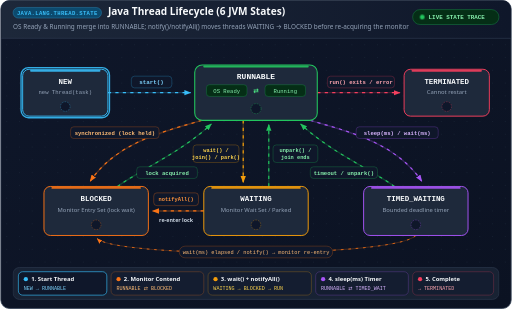
t = 0.00 s
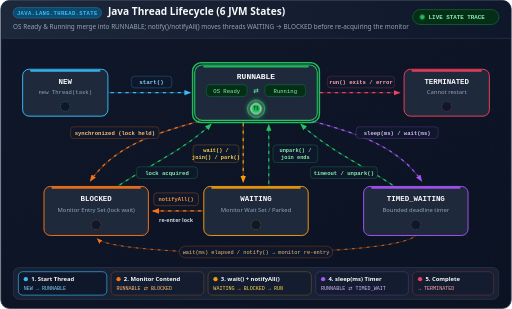
t = 1.65 s
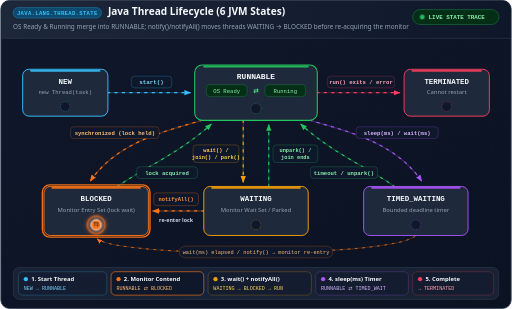
t = 3.41 s
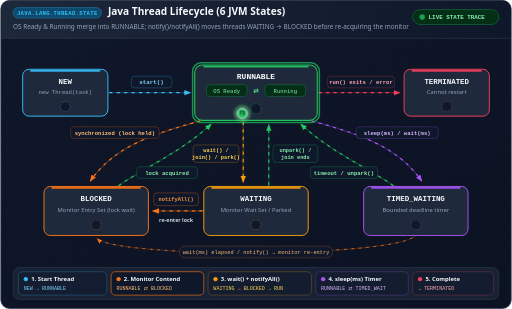
t = 5.03 s
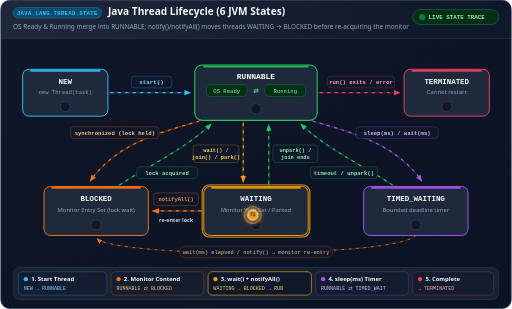
t = 6.53 s
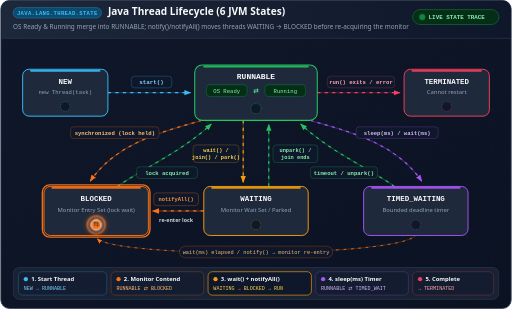
t = 8.40 s

The animated SVG that drew these frames (rendered in a browser with its animation timeline set to each time). Animation: 15 SMIL elements (animate=14,animateMotion=1), 3 CSS @keyframes rules; frames cover the first 8.40 s, repeats indefinitely.

<svg xmlns="http://www.w3.org/2000/svg" viewBox="0 0 960 580" width="960" height="580" role="img" aria-labelledby="tl-title tl-desc">
  <title id="tl-title">Java Thread Lifecycle (6 JVM States)</title>
  <desc id="tl-desc">Animated diagram of Java Thread.State lifecycle transitions across NEW, RUNNABLE, BLOCKED, WAITING, TIMED_WAITING, and TERMINATED.</desc>

  <defs>
    <style>
      .sans { font-family: system-ui, -apple-system, 'Segoe UI', Roboto, Helvetica, Arial, sans-serif; }
      .mono { font-family: ui-monospace, SFMono-Regular, Menlo, Monaco, Consolas, monospace; }
      .flow-fwd {
        stroke-dasharray: 6 8;
        animation: dashFwd 1.4s linear infinite;
      }
      .flow-slow {
        stroke-dasharray: 5 9;
        animation: dashFwd 2.2s linear infinite;
      }
      .live-dot {
        animation: livePulse 1.8s ease-in-out infinite;
        transform-box: fill-box;
        transform-origin: center;
      }
      .ring-pulse {
        animation: ringBreath 2.4s ease-in-out infinite;
        transform-box: fill-box;
        transform-origin: center;
      }
      @keyframes dashFwd {
        from { stroke-dashoffset: 28; }
        to   { stroke-dashoffset: 0; }
      }
      @keyframes livePulse {
        0%, 100% { opacity: 1; transform: scale(1); }
        50%      { opacity: 0.45; transform: scale(1.35); }
      }
      @keyframes ringBreath {
        0%, 100% { opacity: 0.45; transform: scale(0.95); }
        50%      { opacity: 0.95; transform: scale(1.12); }
      }
    </style>

    <pattern id="bg-grid" width="24" height="24" patternUnits="userSpaceOnUse">
      <circle cx="12" cy="12" r="0.9" fill="#1e293b"/>
    </pattern>

    <linearGradient id="card-grad" x1="0" y1="0" x2="1" y2="1">
      <stop offset="0%" stop-color="#0f172a"/>
      <stop offset="100%" stop-color="#0b1222"/>
    </linearGradient>

    <linearGradient id="header-grad" x1="0" y1="0" x2="1" y2="0">
      <stop offset="0%" stop-color="#1e293b" stop-opacity="0.95"/>
      <stop offset="100%" stop-color="#0f172a" stop-opacity="0.95"/>
    </linearGradient>

    <filter id="glow-soft" x="-40%" y="-40%" width="180%" height="180%">
      <feGaussianBlur stdDeviation="4" result="blur"/>
      <feMerge>
        <feMergeNode in="blur"/>
        <feMergeNode in="SourceGraphic"/>
      </feMerge>
    </filter>

    <marker id="arr-sky" viewBox="0 0 10 10" refX="8" refY="5" markerWidth="6.5" markerHeight="6.5" orient="auto">
      <path d="M 0 1.5 L 9 5 L 0 8.5 z" fill="#38bdf8"/>
    </marker>
    <marker id="arr-green" viewBox="0 0 10 10" refX="8" refY="5" markerWidth="6.5" markerHeight="6.5" orient="auto">
      <path d="M 0 1.5 L 9 5 L 0 8.5 z" fill="#22c55e"/>
    </marker>
    <marker id="arr-orange" viewBox="0 0 10 10" refX="8" refY="5" markerWidth="6.5" markerHeight="6.5" orient="auto">
      <path d="M 0 1.5 L 9 5 L 0 8.5 z" fill="#f97316"/>
    </marker>
    <marker id="arr-amber" viewBox="0 0 10 10" refX="8" refY="5" markerWidth="6.5" markerHeight="6.5" orient="auto">
      <path d="M 0 1.5 L 9 5 L 0 8.5 z" fill="#f59e0b"/>
    </marker>
    <marker id="arr-purple" viewBox="0 0 10 10" refX="8" refY="5" markerWidth="6.5" markerHeight="6.5" orient="auto">
      <path d="M 0 1.5 L 9 5 L 0 8.5 z" fill="#a855f7"/>
    </marker>
    <marker id="arr-rose" viewBox="0 0 10 10" refX="8" refY="5" markerWidth="6.5" markerHeight="6.5" orient="auto">
      <path d="M 0 1.5 L 9 5 L 0 8.5 z" fill="#f43f5e"/>
    </marker>
  </defs>

  <!-- Outer Dark-Slate Card -->
  <rect x="1" y="1" width="958" height="578" rx="16" fill="url(#card-grad)" stroke="#334155" stroke-width="1.5"/>
  <rect x="2" y="72" width="956" height="426" fill="url(#bg-grid)" opacity="0.9"/>

  <!-- Header Bar -->
  <path d="M 17 1 H 943 A 15 15 0 0 1 958 16 V 72 H 2 V 16 A 15 15 0 0 1 17 1 Z" fill="url(#header-grad)"/>
  <line x1="2" y1="72" x2="958" y2="72" stroke="#334155" stroke-width="1"/>

  <rect x="24" y="14" width="166" height="20" rx="10" fill="#0c4a6e" stroke="#38bdf8" stroke-opacity="0.5" stroke-width="1"/>
  <text x="107" y="28" text-anchor="middle" class="mono" font-size="10.5" font-weight="600" fill="#38bdf8" letter-spacing="0.6">JAVA.LANG.THREAD.STATE</text>

  <text x="202" y="29" class="sans" font-size="19" font-weight="700" fill="#f8fafc">Java Thread Lifecycle (6 JVM States)</text>
  <text x="24" y="54" class="sans" font-size="12" fill="#94a3b8">OS Ready &amp; Running merge into RUNNABLE; notify()/notifyAll() moves threads WAITING → BLOCKED before re-acquiring the monitor</text>

  <!-- Top-Right Live Badge -->
  <rect x="774" y="18" width="162" height="28" rx="14" fill="#052e16" stroke="#22c55e" stroke-opacity="0.55" stroke-width="1"/>
  <circle cx="792" cy="32" r="4.5" fill="#22c55e" class="live-dot"/>
  <text x="804" y="36" class="mono" font-size="11" font-weight="600" fill="#86efac">LIVE STATE TRACE</text>

  <!-- ==================== TRANSITION CONNECTORS ==================== -->

  <!-- 1. NEW -> RUNNABLE -->
  <path d="M 202 174 L 357 174" fill="none" stroke="#38bdf8" stroke-opacity="0.25" stroke-width="2.5"/>
  <path d="M 202 174 L 357 174" fill="none" stroke="#38bdf8" stroke-width="2.2" class="flow-fwd" marker-end="url(#arr-sky)"/>
  <rect x="246" y="143" width="76" height="22" rx="6" fill="#0f172a" stroke="#38bdf8" stroke-opacity="0.45" stroke-width="1"/>
  <text x="284" y="158" text-anchor="middle" class="mono" font-size="11" font-weight="600" fill="#7dd3fc">start()</text>

  <!-- 2. RUNNABLE -> TERMINATED -->
  <path d="M 595 174 L 750 174" fill="none" stroke="#f43f5e" stroke-opacity="0.25" stroke-width="2.5"/>
  <path d="M 595 174 L 750 174" fill="none" stroke="#f43f5e" stroke-width="2.2" class="flow-fwd" marker-end="url(#arr-rose)"/>
  <rect x="614" y="143" width="126" height="22" rx="6" fill="#0f172a" stroke="#f43f5e" stroke-opacity="0.45" stroke-width="1"/>
  <text x="677" y="158" text-anchor="middle" class="mono" font-size="10.5" font-weight="600" fill="#fda4af">run() exits / error</text>

  <!-- 3. RUNNABLE -> BLOCKED -->
  <path d="M 378 226 C 315 245, 220 265, 169 340" fill="none" stroke="#f97316" stroke-opacity="0.25" stroke-width="2.5"/>
  <path d="M 378 226 C 315 245, 220 265, 169 340" fill="none" stroke="#f97316" stroke-width="2.2" class="flow-fwd" marker-end="url(#arr-orange)"/>
  <rect x="132" y="238" width="166" height="22" rx="6" fill="#0f172a" stroke="#f97316" stroke-opacity="0.45" stroke-width="1"/>
  <text x="215" y="253" text-anchor="middle" class="mono" font-size="10.5" font-weight="600" fill="#fdba74">synchronized (lock held)</text>

  <!-- 4. BLOCKED -> RUNNABLE -->
  <path d="M 220 350 C 270 315, 340 285, 396 233" fill="none" stroke="#22c55e" stroke-opacity="0.25" stroke-width="2.5"/>
  <path d="M 220 350 C 270 315, 340 285, 396 233" fill="none" stroke="#22c55e" stroke-width="2.2" class="flow-fwd" marker-end="url(#arr-green)"/>
  <rect x="256" y="313" width="114" height="22" rx="6" fill="#0f172a" stroke="#22c55e" stroke-opacity="0.45" stroke-width="1"/>
  <text x="313" y="328" text-anchor="middle" class="mono" font-size="10.5" font-weight="600" fill="#86efac">lock acquired</text>

  <!-- 5. RUNNABLE -> WAITING -->
  <path d="M 456 226 L 456 342" fill="none" stroke="#f59e0b" stroke-opacity="0.25" stroke-width="2.5"/>
  <path d="M 456 226 L 456 342" fill="none" stroke="#f59e0b" stroke-width="2.2" class="flow-fwd" marker-end="url(#arr-amber)"/>
  <rect x="362" y="272" width="86" height="33" rx="6" fill="#0f172a" stroke="#f59e0b" stroke-opacity="0.45" stroke-width="1"/>
  <text x="405" y="286" text-anchor="middle" class="mono" font-size="10" font-weight="600" fill="#fcd34d">wait() /</text>
  <text x="405" y="299" text-anchor="middle" class="mono" font-size="10" font-weight="600" fill="#fcd34d">join() / park()</text>

  <!-- 6. WAITING -> RUNNABLE -->
  <path d="M 504 350 L 504 234" fill="none" stroke="#22c55e" stroke-opacity="0.25" stroke-width="2.5"/>
  <path d="M 504 350 L 504 234" fill="none" stroke="#22c55e" stroke-width="2.2" class="flow-fwd" marker-end="url(#arr-green)"/>
  <rect x="512" y="272" width="84" height="33" rx="6" fill="#0f172a" stroke="#22c55e" stroke-opacity="0.45" stroke-width="1"/>
  <text x="554" y="286" text-anchor="middle" class="mono" font-size="10" font-weight="600" fill="#86efac">unpark() /</text>
  <text x="554" y="299" text-anchor="middle" class="mono" font-size="10" font-weight="600" fill="#86efac">join ends</text>

  <!-- 7. WAITING -> BLOCKED (CRITICAL GOTCHA EDGE) -->
  <path d="M 382 396 L 286 396" fill="none" stroke="#f97316" stroke-opacity="0.3" stroke-width="2.8"/>
  <path d="M 382 396 L 286 396" fill="none" stroke="#f97316" stroke-width="2.4" class="flow-fwd" marker-end="url(#arr-orange)"/>
  <rect x="288" y="362" width="84" height="24" rx="6" fill="#0f172a" stroke="#f97316" stroke-opacity="0.55" stroke-width="1"/>
  <text x="330" y="378" text-anchor="middle" class="mono" font-size="10" font-weight="700" fill="#fb923c">notifyAll()</text>
  <text x="330" y="416" text-anchor="middle" class="sans" font-size="10" font-weight="600" fill="#cbd5e1">re-enter lock</text>

  <!-- 8. RUNNABLE -> TIMED_WAITING -->
  <path d="M 582 226 C 645 245, 740 265, 791 340" fill="none" stroke="#a855f7" stroke-opacity="0.25" stroke-width="2.5"/>
  <path d="M 582 226 C 645 245, 740 265, 791 340" fill="none" stroke="#a855f7" stroke-width="2.2" class="flow-fwd" marker-end="url(#arr-purple)"/>
  <rect x="668" y="238" width="154" height="22" rx="6" fill="#0f172a" stroke="#a855f7" stroke-opacity="0.45" stroke-width="1"/>
  <text x="745" y="253" text-anchor="middle" class="mono" font-size="10.5" font-weight="600" fill="#d8b4fe">sleep(ms) / wait(ms)</text>

  <!-- 9. TIMED_WAITING -> RUNNABLE -->
  <path d="M 740 350 C 690 315, 620 285, 564 233" fill="none" stroke="#22c55e" stroke-opacity="0.25" stroke-width="2.5"/>
  <path d="M 740 350 C 690 315, 620 285, 564 233" fill="none" stroke="#22c55e" stroke-width="2.2" class="flow-fwd" marker-end="url(#arr-green)"/>
  <rect x="582" y="313" width="126" height="22" rx="6" fill="#0f172a" stroke="#22c55e" stroke-opacity="0.45" stroke-width="1"/>
  <text x="645" y="328" text-anchor="middle" class="mono" font-size="10.5" font-weight="600" fill="#86efac">timeout / unpark()</text>

  <!-- 10. TIMED_WAITING -> BLOCKED (wait(ms) monitor re-entry arc) -->
  <path d="M 780 442 C 740 484, 220 484, 182 448" fill="none" stroke="#f97316" stroke-opacity="0.22" stroke-width="2"/>
  <path d="M 780 442 C 740 484, 220 484, 182 448" fill="none" stroke="#f97316" stroke-opacity="0.85" stroke-width="1.8" class="flow-slow" marker-end="url(#arr-orange)"/>
  <rect x="336" y="462" width="288" height="22" rx="11" fill="#0f172a" stroke="#f97316" stroke-opacity="0.45" stroke-width="1"/>
  <text x="480" y="477" text-anchor="middle" class="mono" font-size="10" fill="#fdba74">wait(ms) elapsed / notify() → monitor re-entry</text>


  <!-- ==================== 6 THREAD STATE NODES ==================== -->

  <!-- Node 1: NEW -->
  <g>
    <rect x="42" y="130" width="160" height="88" rx="12" fill="#1e293b" stroke="#38bdf8" stroke-width="1.8"/>
    <rect x="39" y="127" width="166" height="94" rx="14" fill="none" stroke="#38bdf8" stroke-width="2.5" opacity="0">
      <animate attributeName="opacity" dur="15s" repeatCount="indefinite" calcMode="linear"
               keyTimes="0;0.04;0.08;1" values="0.9;0.9;0;0"/>
    </rect>
    <rect x="56" y="131" width="132" height="3.5" rx="1.75" fill="#38bdf8" opacity="0.9"/>
    <text x="122" y="158" text-anchor="middle" class="mono" font-size="14" font-weight="700" fill="#f8fafc">NEW</text>
    <text x="122" y="177" text-anchor="middle" class="mono" font-size="10.5" fill="#94a3b8">new Thread(task)</text>
    <circle cx="122" cy="200" r="9" fill="#0f172a" stroke="#38bdf8" stroke-opacity="0.45" stroke-dasharray="3 2" stroke-width="1.2"/>
  </g>

  <!-- Node 2: RUNNABLE (Center Hero) -->
  <g>
    <rect x="365" y="122" width="230" height="104" rx="14" fill="#1e293b" stroke="#22c55e" stroke-width="2"/>
    <rect x="361" y="118" width="238" height="112" rx="16" fill="none" stroke="#22c55e" stroke-width="2.8" opacity="0">
      <animate attributeName="opacity" dur="15s" repeatCount="indefinite" calcMode="linear"
               keyTimes="0;0.09;0.11;0.16;0.18;0.32;0.34;0.39;0.41;0.65;0.67;0.72;0.74;0.87;0.89;0.94;0.96;1"
               values="0;0;0.95;0.95;0;0;0.95;0.95;0;0;0.95;0.95;0;0;0.95;0.95;0;0"/>
    </rect>
    <rect x="381" y="123" width="198" height="3.5" rx="1.75" fill="#22c55e" opacity="0.9"/>
    <text x="480" y="148" text-anchor="middle" class="mono" font-size="15" font-weight="700" fill="#f8fafc">RUNNABLE</text>
    <!-- OS Ready <-> Running sub-pills -->
    <rect x="387" y="159" width="76" height="22" rx="6" fill="#052e16" stroke="#22c55e" stroke-opacity="0.45" stroke-width="1"/>
    <text x="425" y="174" text-anchor="middle" class="mono" font-size="10.5" fill="#86efac">OS Ready</text>
    <text x="480" y="174" text-anchor="middle" class="sans" font-size="12" font-weight="700" fill="#4ade80">⇄</text>
    <rect x="497" y="159" width="76" height="22" rx="6" fill="#052e16" stroke="#22c55e" stroke-opacity="0.45" stroke-width="1"/>
    <text x="535" y="174" text-anchor="middle" class="mono" font-size="10.5" fill="#86efac">Running</text>
    <circle cx="480" cy="204" r="9.5" fill="#0f172a" stroke="#22c55e" stroke-opacity="0.5" stroke-dasharray="3 2" stroke-width="1.2"/>
  </g>

  <!-- Node 3: TERMINATED -->
  <g>
    <rect x="758" y="130" width="160" height="88" rx="12" fill="#1e293b" stroke="#f43f5e" stroke-width="1.8"/>
    <rect x="755" y="127" width="166" height="94" rx="14" fill="none" stroke="#f43f5e" stroke-width="2.5" opacity="0">
      <animate attributeName="opacity" dur="15s" repeatCount="indefinite" calcMode="linear"
               keyTimes="0;0.95;0.97;1" values="0;0;0.9;0.9"/>
    </rect>
    <rect x="772" y="131" width="132" height="3.5" rx="1.75" fill="#f43f5e" opacity="0.9"/>
    <text x="838" y="158" text-anchor="middle" class="mono" font-size="14" font-weight="700" fill="#f8fafc">TERMINATED</text>
    <text x="838" y="177" text-anchor="middle" class="sans" font-size="11" fill="#94a3b8">Cannot restart</text>
    <circle cx="838" cy="200" r="9" fill="#0f172a" stroke="#f43f5e" stroke-opacity="0.45" stroke-dasharray="3 2" stroke-width="1.2"/>
  </g>

  <!-- Node 4: BLOCKED -->
  <g>
    <rect x="82" y="350" width="196" height="92" rx="12" fill="#1e293b" stroke="#f97316" stroke-width="1.8"/>
    <rect x="79" y="347" width="202" height="98" rx="14" fill="none" stroke="#f97316" stroke-width="2.6" opacity="0">
      <animate attributeName="opacity" dur="15s" repeatCount="indefinite" calcMode="linear"
               keyTimes="0;0.20;0.22;0.27;0.29;0.54;0.56;0.60;0.62;1"
               values="0;0;0.95;0.95;0;0;0.95;0.95;0;0"/>
    </rect>
    <rect x="96" y="351" width="168" height="3.5" rx="1.75" fill="#f97316" opacity="0.9"/>
    <text x="180" y="378" text-anchor="middle" class="mono" font-size="14" font-weight="700" fill="#f8fafc">BLOCKED</text>
    <text x="180" y="397" text-anchor="middle" class="sans" font-size="11" fill="#94a3b8">Monitor Entry Set (lock wait)</text>
    <circle cx="180" cy="422" r="9" fill="#0f172a" stroke="#f97316" stroke-opacity="0.45" stroke-dasharray="3 2" stroke-width="1.2"/>
  </g>

  <!-- Node 5: WAITING -->
  <g>
    <rect x="382" y="350" width="196" height="92" rx="12" fill="#1e293b" stroke="#f59e0b" stroke-width="1.8"/>
    <rect x="379" y="347" width="202" height="98" rx="14" fill="none" stroke="#f59e0b" stroke-width="2.6" opacity="0">
      <animate attributeName="opacity" dur="15s" repeatCount="indefinite" calcMode="linear"
               keyTimes="0;0.42;0.44;0.50;0.52;1"
               values="0;0;0.95;0.95;0;0"/>
    </rect>
    <rect x="396" y="351" width="168" height="3.5" rx="1.75" fill="#f59e0b" opacity="0.9"/>
    <text x="480" y="378" text-anchor="middle" class="mono" font-size="14" font-weight="700" fill="#f8fafc">WAITING</text>
    <text x="480" y="397" text-anchor="middle" class="sans" font-size="11" fill="#94a3b8">Monitor Wait Set / Parked</text>
    <circle cx="480" cy="422" r="9" fill="#0f172a" stroke="#f59e0b" stroke-opacity="0.45" stroke-dasharray="3 2" stroke-width="1.2"/>
  </g>

  <!-- Node 6: TIMED_WAITING -->
  <g>
    <rect x="682" y="350" width="196" height="92" rx="12" fill="#1e293b" stroke="#a855f7" stroke-width="1.8"/>
    <rect x="679" y="347" width="202" height="98" rx="14" fill="none" stroke="#a855f7" stroke-width="2.6" opacity="0">
      <animate attributeName="opacity" dur="15s" repeatCount="indefinite" calcMode="linear"
               keyTimes="0;0.76;0.78;0.84;0.86;1"
               values="0;0;0.95;0.95;0;0"/>
    </rect>
    <rect x="696" y="351" width="168" height="3.5" rx="1.75" fill="#a855f7" opacity="0.9"/>
    <text x="780" y="378" text-anchor="middle" class="mono" font-size="14" font-weight="700" fill="#f8fafc">TIMED_WAITING</text>
    <text x="780" y="397" text-anchor="middle" class="sans" font-size="11" fill="#94a3b8">Bounded deadline timer</text>
    <circle cx="780" cy="422" r="9" fill="#0f172a" stroke="#a855f7" stroke-opacity="0.45" stroke-dasharray="3 2" stroke-width="1.2"/>
  </g>


  <!-- ==================== ANIMATED THREAD TOKEN T1 ==================== -->
  <g filter="url(#glow-soft)">
    <animate attributeName="opacity" dur="15s" repeatCount="indefinite" calcMode="linear"
             keyTimes="0;0.015;0.975;0.995;1" values="0;1;1;0;0"/>

    <!-- Outer Halo -->
    <circle cx="0" cy="0" r="15" fill="none" stroke="#38bdf8" stroke-width="2" class="ring-pulse">
      <animate attributeName="stroke" dur="15s" repeatCount="indefinite" calcMode="discrete"
               keyTimes="0;0.10;0.21;0.33;0.43;0.55;0.66;0.77;0.88;0.97"
               values="#38bdf8;#22c55e;#f97316;#22c55e;#f59e0b;#f97316;#22c55e;#a855f7;#22c55e;#f43f5e"/>
    </circle>

    <!-- Core Glowing Orb -->
    <circle cx="0" cy="0" r="9.5" fill="#38bdf8" stroke="#f8fafc" stroke-width="1.5">
      <animate attributeName="fill" dur="15s" repeatCount="indefinite" calcMode="discrete"
               keyTimes="0;0.10;0.21;0.33;0.43;0.55;0.66;0.77;0.88;0.97"
               values="#38bdf8;#22c55e;#f97316;#22c55e;#f59e0b;#f97316;#22c55e;#a855f7;#22c55e;#f43f5e"/>
    </circle>

    <text x="0" y="3" text-anchor="middle" class="mono" font-size="8.5" font-weight="800" fill="#0f172a">T1</text>

    <!-- Exact 15s Continuous Lifecycle Path -->
    <animateMotion dur="15s" repeatCount="indefinite" calcMode="linear"
      path="M 122 200 L 202 174 L 365 174 L 480 204 L 378 226 C 315 245, 220 265, 165 344 L 180 422 L 220 350 C 270 315, 340 285, 400 232 L 480 204 L 456 226 L 456 350 L 480 422 L 382 396 L 278 396 L 180 422 L 220 350 C 270 315, 340 285, 400 232 L 480 204 L 582 226 C 645 245, 740 265, 795 344 L 780 422 L 740 350 C 690 315, 620 285, 560 232 L 480 204 L 595 174 L 758 174 L 838 200"
      keyTimes="0;0.04;0.11;0.15;0.22;0.27;0.34;0.38;0.44;0.50;0.56;0.60;0.67;0.71;0.78;0.84;0.90;0.93;0.98;1"
      keyPoints="0;0;0.11142;0.11142;0.24316;0.24316;0.35966;0.35966;0.43043;0.43043;0.52383;0.52383;0.64034;0.64034;0.77208;0.77208;0.88858;0.88858;1;1"/>
  </g>


  <!-- ==================== ANIMATED STEP LEGEND BAR ==================== -->
  <rect x="24" y="502" width="912" height="60" rx="12" fill="#1e293b" fill-opacity="0.72" stroke="#334155" stroke-width="1"/>

  <!-- Step 1 -->
  <g>
    <rect x="34" y="510" width="166" height="44" rx="8" fill="#0f172a" stroke="#38bdf8" stroke-width="1.2" opacity="0.4">
      <animate attributeName="opacity" dur="15s" repeatCount="indefinite" calcMode="discrete"
               keyTimes="0;0.14;1" values="1;0.35;0.35"/>
    </rect>
    <circle cx="48" cy="524" r="4" fill="#38bdf8"/>
    <text x="58" y="528" class="sans" font-size="11" font-weight="700" fill="#f8fafc">1. Start Thread</text>
    <text x="44" y="544" class="mono" font-size="9.5" fill="#7dd3fc">NEW → RUNNABLE</text>
  </g>

  <!-- Step 2 -->
  <g>
    <rect x="208" y="510" width="174" height="44" rx="8" fill="#0f172a" stroke="#f97316" stroke-width="1.2" opacity="0.35">
      <animate attributeName="opacity" dur="15s" repeatCount="indefinite" calcMode="discrete"
               keyTimes="0;0.14;0.36;1" values="0.35;1;0.35;0.35"/>
    </rect>
    <circle cx="222" cy="524" r="4" fill="#f97316"/>
    <text x="232" y="528" class="sans" font-size="11" font-weight="700" fill="#f8fafc">2. Monitor Contend</text>
    <text x="218" y="544" class="mono" font-size="9.5" fill="#fdba74">RUNNABLE ⇄ BLOCKED</text>
  </g>

  <!-- Step 3 -->
  <g>
    <rect x="390" y="510" width="194" height="44" rx="8" fill="#0f172a" stroke="#f59e0b" stroke-width="1.2" opacity="0.35">
      <animate attributeName="opacity" dur="15s" repeatCount="indefinite" calcMode="discrete"
               keyTimes="0;0.36;0.68;1" values="0.35;1;0.35;0.35"/>
    </rect>
    <circle cx="404" cy="524" r="4" fill="#f59e0b"/>
    <text x="414" y="528" class="sans" font-size="11" font-weight="700" fill="#f8fafc">3. wait() + notifyAll()</text>
    <text x="400" y="544" class="mono" font-size="9.5" fill="#fcd34d">WAITING → BLOCKED → RUN</text>
  </g>

  <!-- Step 4 -->
  <g>
    <rect x="592" y="510" width="174" height="44" rx="8" fill="#0f172a" stroke="#a855f7" stroke-width="1.2" opacity="0.35">
      <animate attributeName="opacity" dur="15s" repeatCount="indefinite" calcMode="discrete"
               keyTimes="0;0.68;0.91;1" values="0.35;1;0.35;0.35"/>
    </rect>
    <circle cx="606" cy="524" r="4" fill="#a855f7"/>
    <text x="616" y="528" class="sans" font-size="11" font-weight="700" fill="#f8fafc">4. sleep(ms) Timer</text>
    <text x="602" y="544" class="mono" font-size="9.5" fill="#d8b4fe">RUNNABLE ⇄ TIMED_WAIT</text>
  </g>

  <!-- Step 5 -->
  <g>
    <rect x="774" y="510" width="152" height="44" rx="8" fill="#0f172a" stroke="#f43f5e" stroke-width="1.2" opacity="0.35">
      <animate attributeName="opacity" dur="15s" repeatCount="indefinite" calcMode="discrete"
               keyTimes="0;0.91;1" values="0.35;1;1"/>
    </rect>
    <circle cx="788" cy="524" r="4" fill="#f43f5e"/>
    <text x="798" y="528" class="sans" font-size="11" font-weight="700" fill="#f8fafc">5. Complete</text>
    <text x="784" y="544" class="mono" font-size="9.5" fill="#fda4af">→ TERMINATED</text>
  </g>
</svg>
